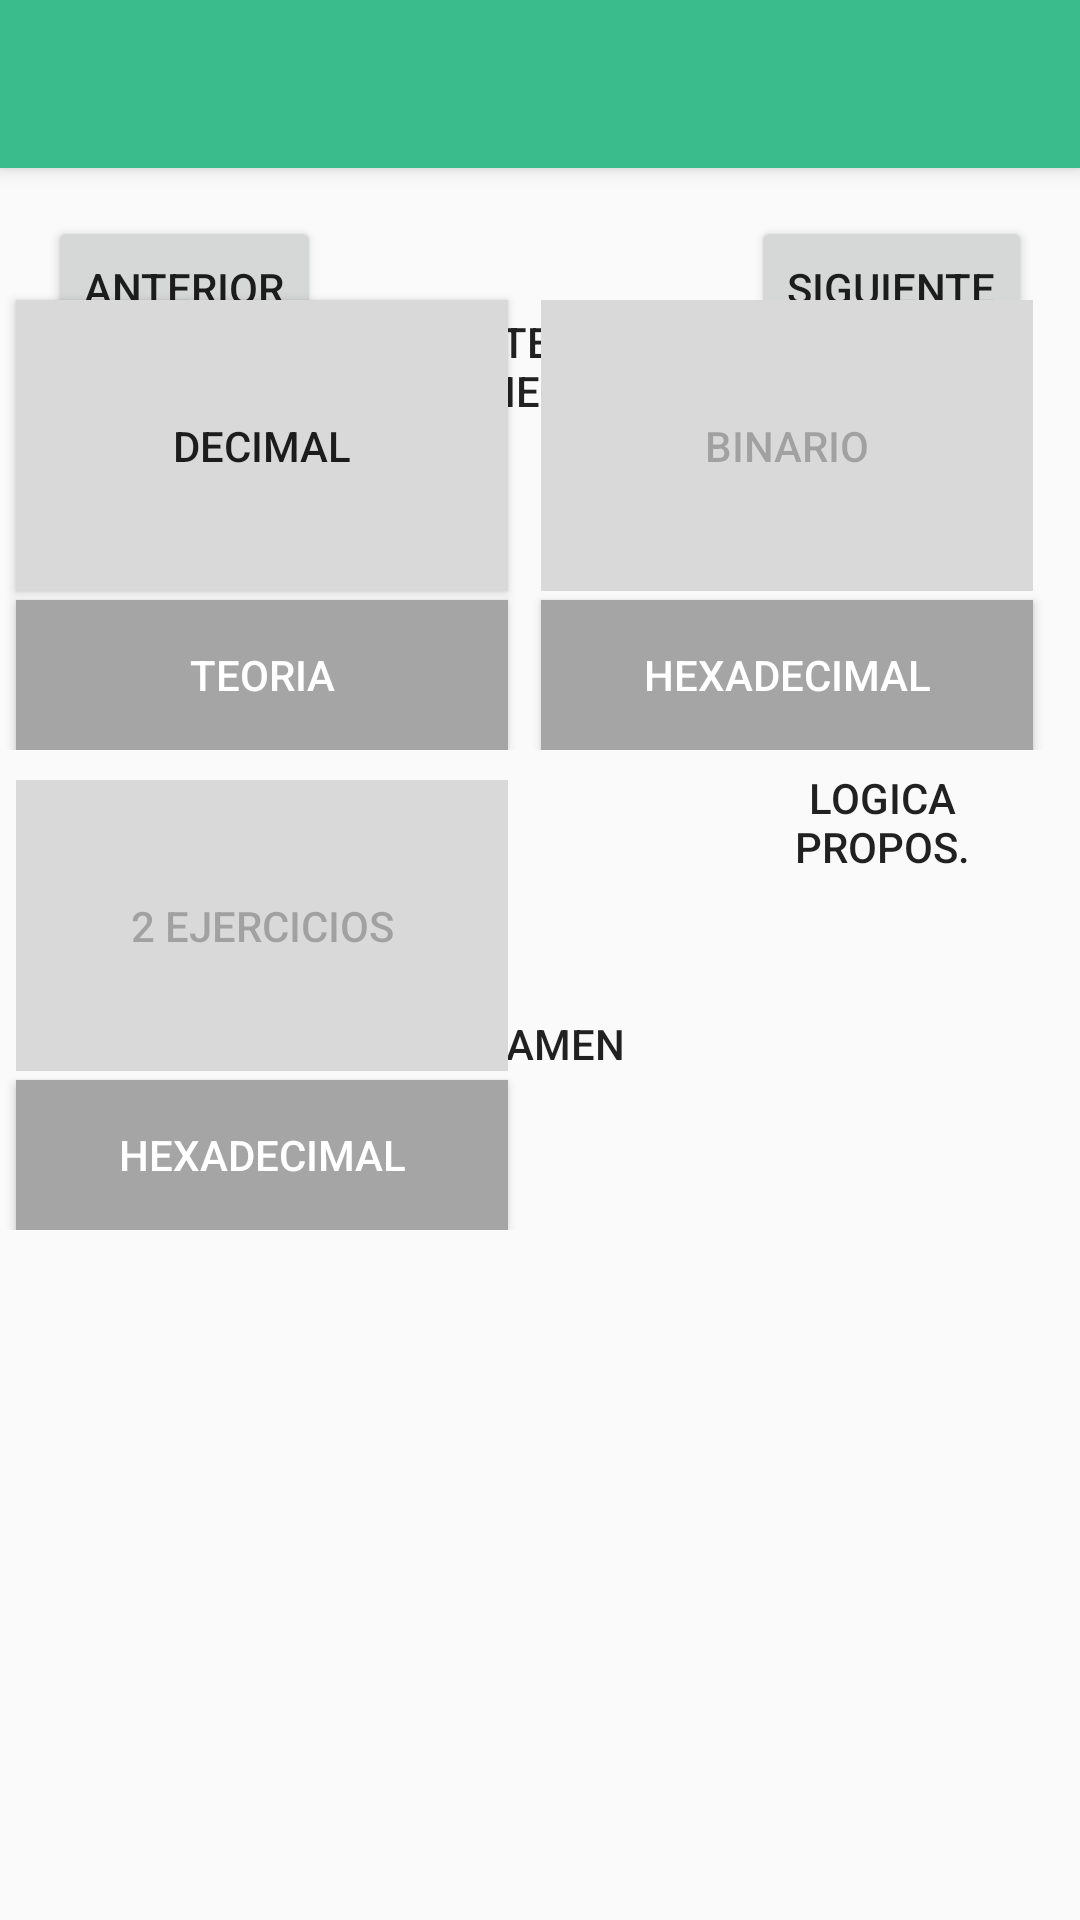

Produce the Android XML layout that renders to this screen, including the resource entries it uses.
<!-- AndroidManifest.xml: application theme AppTheme -->
<!-- res/layout/activity_subtemas__logica.xml -->
<?xml version="1.0" encoding="utf-8"?>
<android.support.v4.widget.DrawerLayout xmlns:android="http://schemas.android.com/apk/res/android"
    xmlns:app="http://schemas.android.com/apk/res-auto"
    xmlns:tools="http://schemas.android.com/tools"
    android:id="@+id/drawer_layout"
    android:layout_width="match_parent"
    android:layout_height="match_parent"
    android:fitsSystemWindows="true"
    tools:openDrawer="start">

    <include
        layout="@layout/activity_bar"
        android:layout_width="match_parent"
        android:layout_height="match_parent" />


    <GridLayout xmlns:android="http://schemas.android.com/apk/res/android"
        android:layout_width="match_parent"
        android:layout_height="match_parent"
        android:paddingTop="90dp">


        <FrameLayout
            android:layout_width="175dp"
            android:layout_height="160dp"
            android:layout_row="0"
            android:layout_column="0"
            android:id="@+id/frame1">


            <Button
                android:layout_width="@dimen/buttonSize"
                android:layout_height="@dimen/buttonSizeHeigh"
                android:text="@string/b1"
                android:id="@+id/bSistNums"
                android:layout_gravity="center_horizontal|top"
                android:layout_marginTop="10dp"

                android:background="@color/colorBotonSup"
                android:enabled="true" />

            <Button
                android:layout_width="@dimen/buttonSize"
                android:layout_height="@dimen/underHeigh"
                android:id="@+id/bSistNums2"
                android:layout_gravity="center_horizontal|bottom"
                android:background="@color/colorBotonInf"
                android:textColor="#ffffff"
                android:text="Teoria" />
        </FrameLayout>

        <FrameLayout
            android:layout_width="175dp"
            android:layout_height="160dp"
            android:layout_row="0"
            android:layout_column="1"
            android:id="@+id/frame2">

            <Button
                android:layout_width="@dimen/buttonSize"
                android:layout_height="@dimen/buttonSizeHeigh"
                android:text="@string/b2"
                android:id="@+id/bHexaDecimal"
                android:layout_gravity="center_horizontal|top"
                android:layout_marginTop="10dp"
                android:background="@color/colorBotonSup"
                android:focusable="false"
                android:enabled="false" />

            <Button
                android:layout_width="@dimen/buttonSize"
                android:layout_height="@dimen/underHeigh"
                android:text="@string/b4"
                android:id="@+id/bHexaDecimal2"
                android:layout_gravity="center_horizontal|bottom"
                android:background="@color/colorBotonInf"
                android:textColor="#ffffff"
                android:enabled="true" />
        </FrameLayout>

        <FrameLayout
            android:layout_width="175dp"
            android:layout_height="160dp"
            android:layout_row="1"
            android:layout_column="0"
            android:id="@+id/frame3">

            <Button
                android:layout_width="@dimen/buttonSize"
                android:layout_height="@dimen/buttonSizeHeigh"
                android:text="@string/b3"
                android:id="@+id/bBinario"
                android:layout_gravity="center_horizontal|top"
                android:layout_marginTop="10dp"
                android:background="@color/colorBotonSup"
                android:enabled="false" />

            <Button
                android:layout_width="@dimen/buttonSize"
                android:layout_height="@dimen/underHeigh"
                android:text="@string/b4"
                android:id="@+id/bConjuntos"
                android:layout_gravity="center_horizontal|bottom"
                android:background="@color/colorBotonInf"
                android:textColor="#ffffff"
                android:enabled="true" />
        </FrameLayout>

    </GridLayout>

    <android.support.design.widget.NavigationView
        android:id="@+id/nav_view"
        android:layout_width="wrap_content"
        android:layout_height="match_parent"
        android:layout_gravity="start"
        android:fitsSystemWindows="true"
        app:headerLayout="@layout/nav_header_main"
        app:menu="@menu/activity_main_drawer" />



</android.support.v4.widget.DrawerLayout>
<!-- res/layout/activity_bar.xml (included above) -->
<?xml version="1.0" encoding="utf-8"?>
<android.support.design.widget.CoordinatorLayout xmlns:android="http://schemas.android.com/apk/res/android"
    xmlns:app="http://schemas.android.com/apk/res-auto"
    xmlns:tools="http://schemas.android.com/tools"
    android:layout_width="match_parent"
    android:layout_height="match_parent"
    android:fitsSystemWindows="true"
    tools:context="com.tecproject.mdproject.MainActivity">

    <android.support.design.widget.AppBarLayout
        android:layout_width="match_parent"
        android:layout_height="wrap_content"
        android:theme="@style/AppTheme.AppBarOverlay">

        <android.support.v7.widget.Toolbar
            android:id="@+id/toolbar"
            android:layout_width="match_parent"
            android:layout_height="?attr/actionBarSize"
            android:background="?attr/colorPrimary"
            app:popupTheme="@style/AppTheme.PopupOverlay" />

    </android.support.design.widget.AppBarLayout>

    <include layout="@layout/containt_main" />

</android.support.design.widget.CoordinatorLayout>
<!-- res/layout/nav_header_main.xml (included above) -->
<?xml version="1.0" encoding="utf-8"?>
<LinearLayout xmlns:android="http://schemas.android.com/apk/res/android"
    android:layout_width="match_parent"
    android:layout_height="@dimen/nav_header_height"
    android:background="@drawable/side_nav_bar"
    android:gravity="bottom"
    android:orientation="vertical"
    android:paddingBottom="@dimen/activity_vertical_margin"
    android:paddingLeft="@dimen/activity_horizontal_margin"
    android:paddingRight="@dimen/activity_horizontal_margin"
    android:paddingTop="@dimen/activity_vertical_margin"
    android:theme="@style/ThemeOverlay.AppCompat.Dark">

    <ImageView
        android:id="@+id/imageView"
        android:layout_width="95dp"
        android:layout_height="95dp"
        android:paddingTop="60dp"
        android:background="@drawable/logo" />

    <TextView
        android:layout_width="match_parent"
        android:layout_height="wrap_content"
        android:paddingTop="@dimen/nav_header_vertical_spacing"
        android:text="Aplicación Educativa"
        android:textAppearance="@style/TextAppearance.AppCompat.Body1" />

</LinearLayout>
<!-- res/layout/containt_main.xml (included above) -->
<?xml version="1.0" encoding="utf-8"?>
<RelativeLayout xmlns:android="http://schemas.android.com/apk/res/android"
    xmlns:app="http://schemas.android.com/apk/res-auto"
    xmlns:tools="http://schemas.android.com/tools"
    android:layout_width="match_parent"
    android:layout_height="match_parent"
    android:paddingBottom="@dimen/activity_vertical_margin"
    android:paddingLeft="@dimen/activity_horizontal_margin"
    android:paddingRight="@dimen/activity_horizontal_margin"
    android:paddingTop="@dimen/activity_vertical_margin"
    app:layout_behavior="@string/appbar_scrolling_view_behavior"
    tools:context="com.tecproject.mdproject.MainActivity"
    tools:showIn="@layout/activity_bar">

    <Button
        android:layout_width="wrap_content"
        android:layout_height="wrap_content"
        android:text="Sistemas Numericos"
        android:id="@+id/bttema1"
        android:padding="@dimen/tamaño_boton_cir"
        android:background="@drawable/btn_circle"
        android:layout_alignParentTop="true"
        android:layout_centerHorizontal="true"
        android:height="100dp"
        android:width="100dp" />


    <Button
        android:layout_width="wrap_content"
        android:layout_height="wrap_content"
        android:text="Conjuntos"
        android:id="@+id/button2"
        android:background="@drawable/btn_circle"
        android:height="100dp"
        android:width="100dp"
        android:layout_above="@+id/button4"
        android:layout_alignParentLeft="true"
        android:layout_alignParentStart="true" />


    <Button
        android:layout_width="wrap_content"
        android:layout_height="wrap_content"
        android:text="Logica Propos."
        android:id="@+id/button3"
        android:background="@drawable/btn_circle"
        android:layout_alignTop="@+id/button2"
        android:layout_alignParentRight="true"
        android:layout_alignParentEnd="true"
        android:width="100dp"
        android:height="100dp" />


    <Button
        android:layout_width="wrap_content"
        android:layout_height="wrap_content"
        android:text="Examen"
        android:id="@+id/button4"
        android:background="@drawable/btn_circle"
        android:layout_centerVertical="true"
        android:layout_centerHorizontal="true" />

    <Button
        android:layout_width="wrap_content"
        android:layout_height="wrap_content"
        android:text="Anterior"
        android:id="@+id/bAnterior"
         />
    <Button
        android:layout_width="wrap_content"
        android:layout_height="wrap_content"
        android:text="Siguiente"
        android:id="@+id/bSiguiente"
        android:layout_alignParentTop="true"
        android:layout_alignRight="@+id/button3"
        android:layout_alignEnd="@+id/button3" />
</RelativeLayout>
<!-- resources referenced by this layout -->
<resources>
  <color name="colorBotonInf">#a5a5a5</color>
  <color name="colorBotonSup">#d9d9d9</color>
  <dimen name="activity_horizontal_margin">16dp</dimen>
  <dimen name="activity_vertical_margin">16dp</dimen>
  <dimen name="buttonSize">164dp</dimen>
  <dimen name="buttonSizeHeigh">97dp</dimen>
  <dimen name="nav_header_height">160dp</dimen>
  <dimen name="nav_header_vertical_spacing">16dp</dimen>
  <dimen name="underHeigh">50dp</dimen>
  <!-- drawable btn_circle (drawable) -->
  <?xml version="1.0" encoding="utf-8"?>
  <selector xmlns:android="http://schemas.android.com/apk/res/android">
      <item android:state_pressed="true" android:drawable="@drawable/btn_circle_pressed"/>
      <item android:state_focused="true" android:drawable="@drawable/btn_circle_focused"/>
      <item android:drawable="@drawable/btn_circle_default" />
  
  
  </selector>
  <!-- drawable logo: png bitmap (drawable, 102633 bytes) -->
  <!-- drawable side_nav_bar (drawable) -->
  <?xml version="1.0" encoding="utf-8"?>
      <shape xmlns:android="http://schemas.android.com/apk/res/android"  android:shape="rectangle">
  
           <gradient
          android:angle="135"
          android:centerColor="#3cc48e"
          android:endColor="#3ec48e"
          android:startColor="#3ee48e"
          android:type="linear" />
      </shape>
  <string name="b1">Decimal</string>
  <string name="b2">Binario</string>
  <string name="b3">2 ejercicios</string>
  <string name="b4">Hexadecimal</string>
  <style name="AppTheme.AppBarOverlay" parent="ThemeOverlay.AppCompat.Dark.ActionBar" />
  <style name="AppTheme.PopupOverlay" parent="ThemeOverlay.AppCompat.Light" />
  <style name="AppTheme" parent="Theme.AppCompat.Light.DarkActionBar">
          
          <item name="colorPrimary">@color/colorPrimary</item>
          <item name="colorPrimaryDark">@color/colorPrimaryDark</item>
          <item name="colorAccent">@color/colorAccent</item>
      </style>
  <!-- drawable btn_circle_focused (drawable) -->
  <?xml version="1.0" encoding="utf-8"?>
  <shape xmlns:android="http://schemas.android.com/apk/res/android"
      android:shape="oval" >
      <solid android:color="#FF038B59"/>
      <size android:height="100dp" android:width="100dp"/>
  
  </shape>
  <!-- drawable btn_circle_default (drawable) -->
  <?xml version="1.0" encoding="utf-8"?>
  <shape xmlns:android="http://schemas.android.com/apk/res/android"
      android:shape="oval" >
      <solid android:color="#3ec48e"/>
      <size android:height="100dp" android:width="100dp"/>
  
  </shape>
  <color name="colorPrimary">#3abc8c</color>
  <color name="colorPrimaryDark">#FF038B59</color>
  <color name="colorAccent">#FF000000</color>
</resources>
